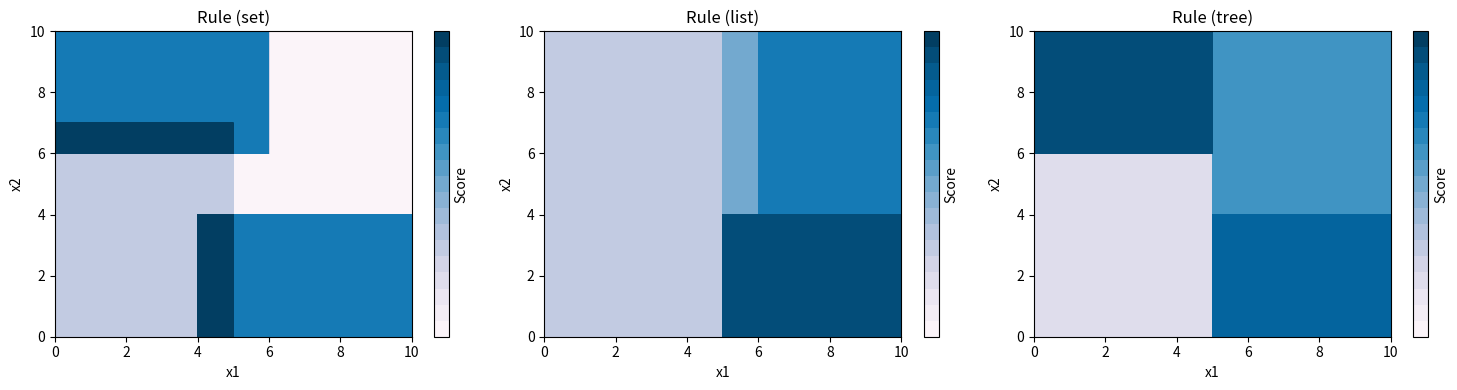

Source code (Python): (Note: this script raises an exception after producing the figure.)
import numpy as np
import os
import matplotlib.pyplot as plt

def ground_truth_rs(x1, x2):
    return (0.8 * (x1 < 6) * (x2 > 6) + 0.3 * (x1 < 5) * (x2 < 7) + 0.8 * (x1 > 4) * (x2 < 4)) / 1.1

def ground_truth_rl(x1, x2):
    result = np.zeros_like(x1, dtype=float)
    result[x1 > -0.1] = 0.5    
    result[x1 < 5] = 0.3
    result[(x1 >= 5) & (x2 < 4)] = 0.9
    result[(x1 >= 5) & (x2 >= 4) & (x1 > 6)] = 0.7
    result[(x1 >= 5) & (x2 >= 4) & (x1 <= 6)] = 0.5    
    return result
    
def ground_truth_rt(x1, x2):
    result = np.zeros_like(x1, dtype=float)
    result[x1 > 5] = 0.8
    result[(x1 > 5) & (x2 > 4)] = 0.6
    result[x1 <= 5] = 0.2
    result[(x1 <= 5) & (x2 > 6)] = 0.9
    return result
    

# Create a grid of x1 and x2 values
x1 = np.linspace(0, 10, 1000)
x2 = np.linspace(0, 10, 1000)
X1, X2 = np.meshgrid(x1, x2)

# Compute the ground truth probabilities

Z = {
    "set":  ground_truth_rs(X1, X2),
    "list": ground_truth_rl(X1, X2),
    "tree": ground_truth_rt(X1, X2),
}

# Create the heatmap with 3 subplots
fig, axes = plt.subplots(1, 3, figsize=(15, 4))

for idx, (key, ax) in enumerate(zip(["set", "list", "tree"], axes)):
    contour = ax.contourf(X1, X2, Z[key], levels=np.linspace(0, 1, 20),cmap='PuBu')
    
    fig.colorbar(contour, ax=ax, label='Score', ticks=[])       
    ax.set_xlabel('x1')
    ax.set_ylabel('x2')
    ax.set_title(f'Rule ({key})')

plt.tight_layout()
#plt.show()
# Get the directory of the current file
current_dir = os.path.dirname(os.path.abspath(__file__))
pdf_path = os.path.join(current_dir, 'contours.pdf')
plt.savefig(pdf_path)
